Labelled photos from "Fine-grained-weed-recognition", an image-classification folder in IPCLab-NEAU/Fine-grained-weed-recognition. The possible labels are: abutilon, amaranthus, chenopodium, cirsium, cyperus, descurainia, maize, portulaca.

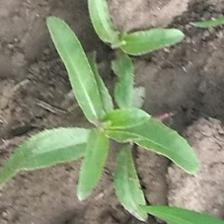
Label: cirsium

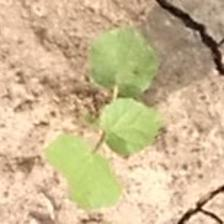
Label: abutilon

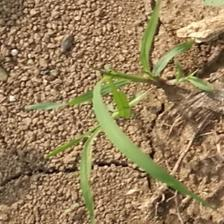
Label: cyperus

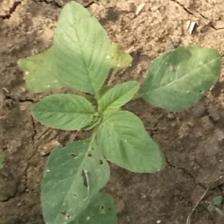
Label: amaranthus

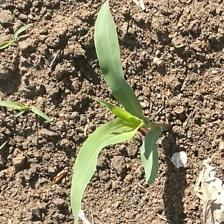
Label: maize

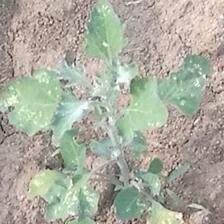
Label: chenopodium
